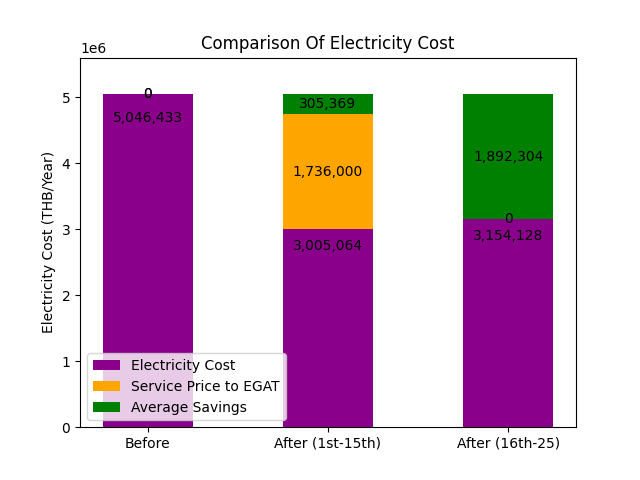

Source data for this figure (header and first rows):
Species, Electricity Cost, Service Price to EGAT, Average Savings
0, 5046433, 0.0, 0.0
1, 3005064, 1736000, 305369
2, 3154128, 0.0, 1892304
